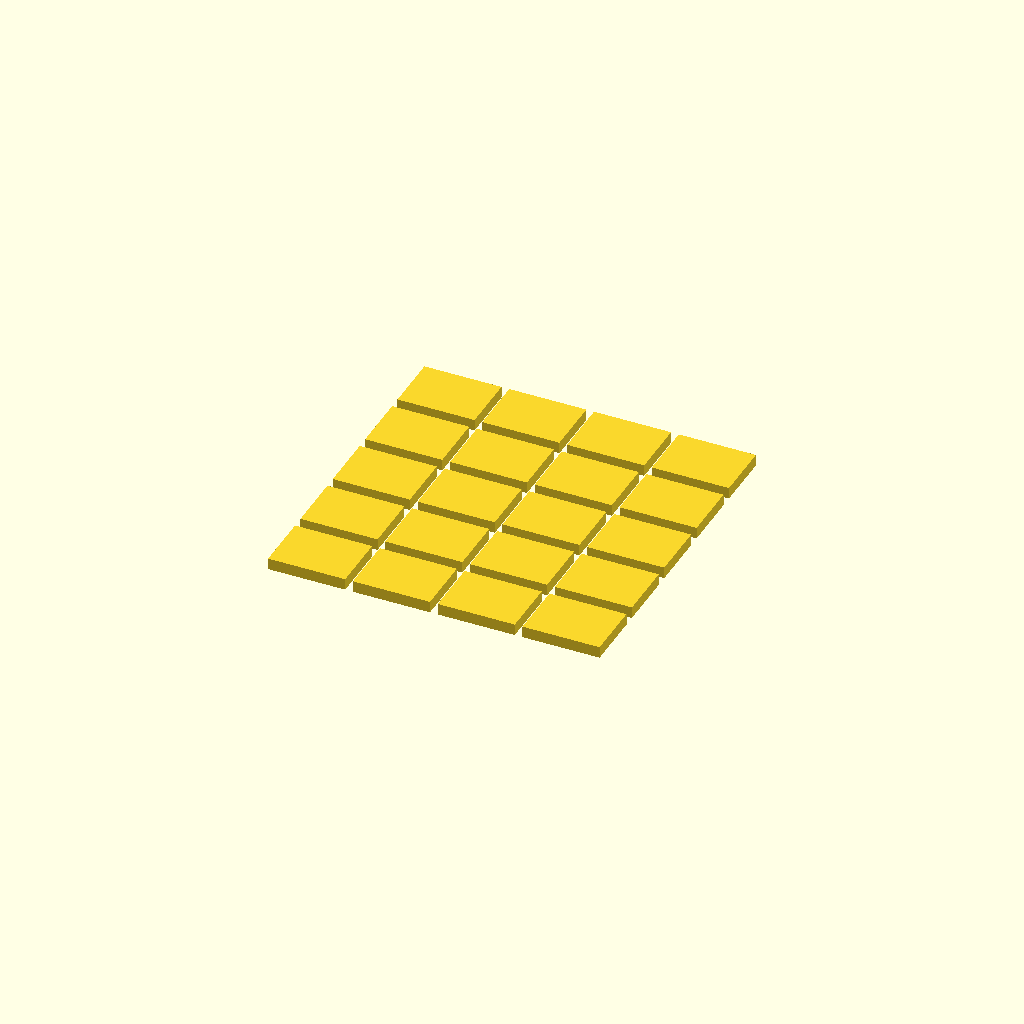
Cell 1: the model at its default parameters.
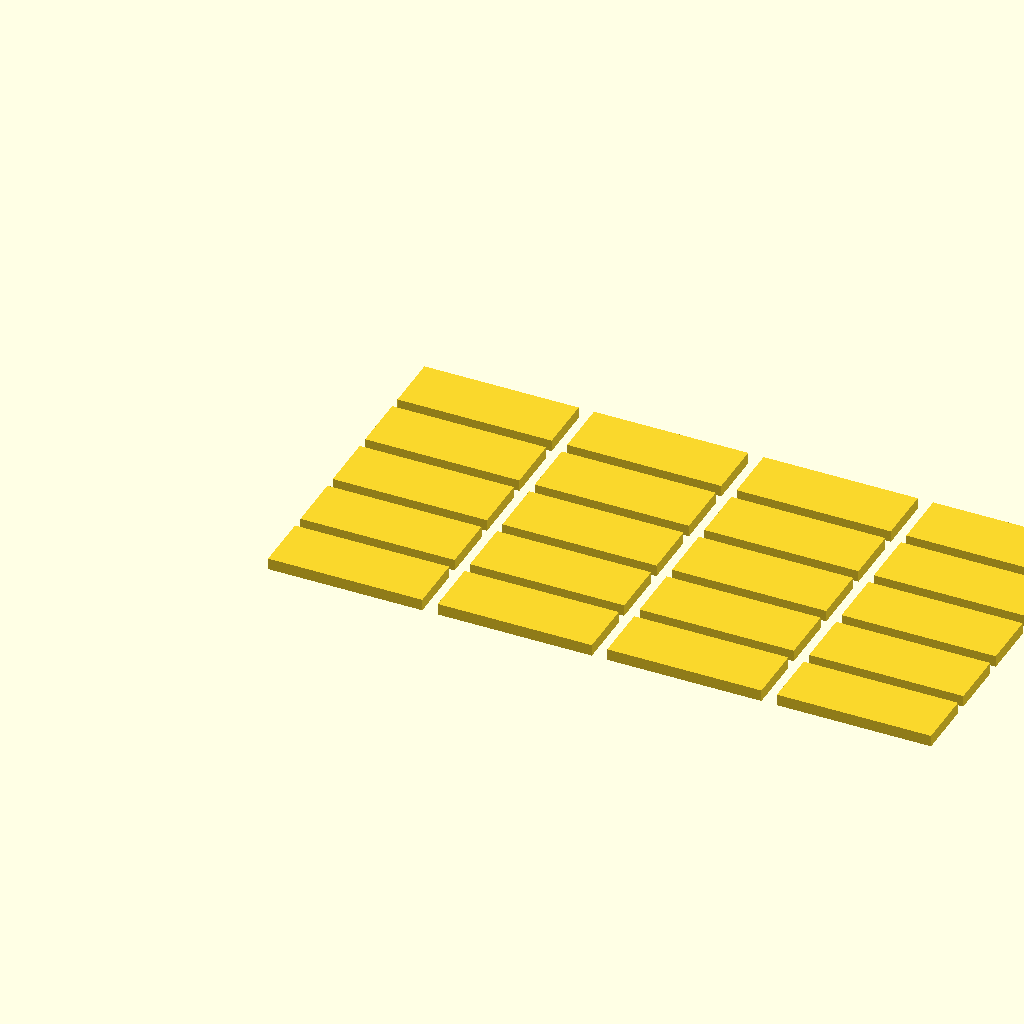
Cell 2 — spacer_x set to 40, the other parameters unchanged.
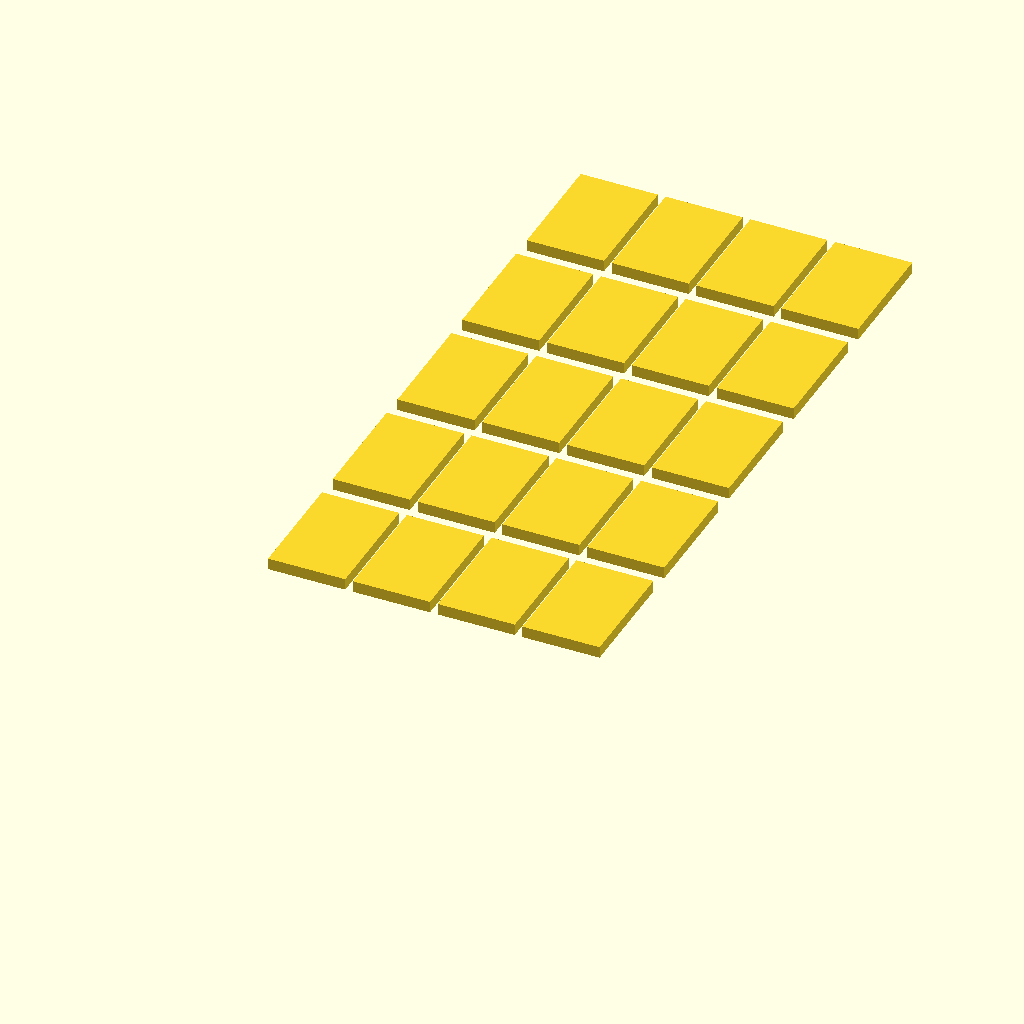
Cell 3: the same model with spacer_y = 30.
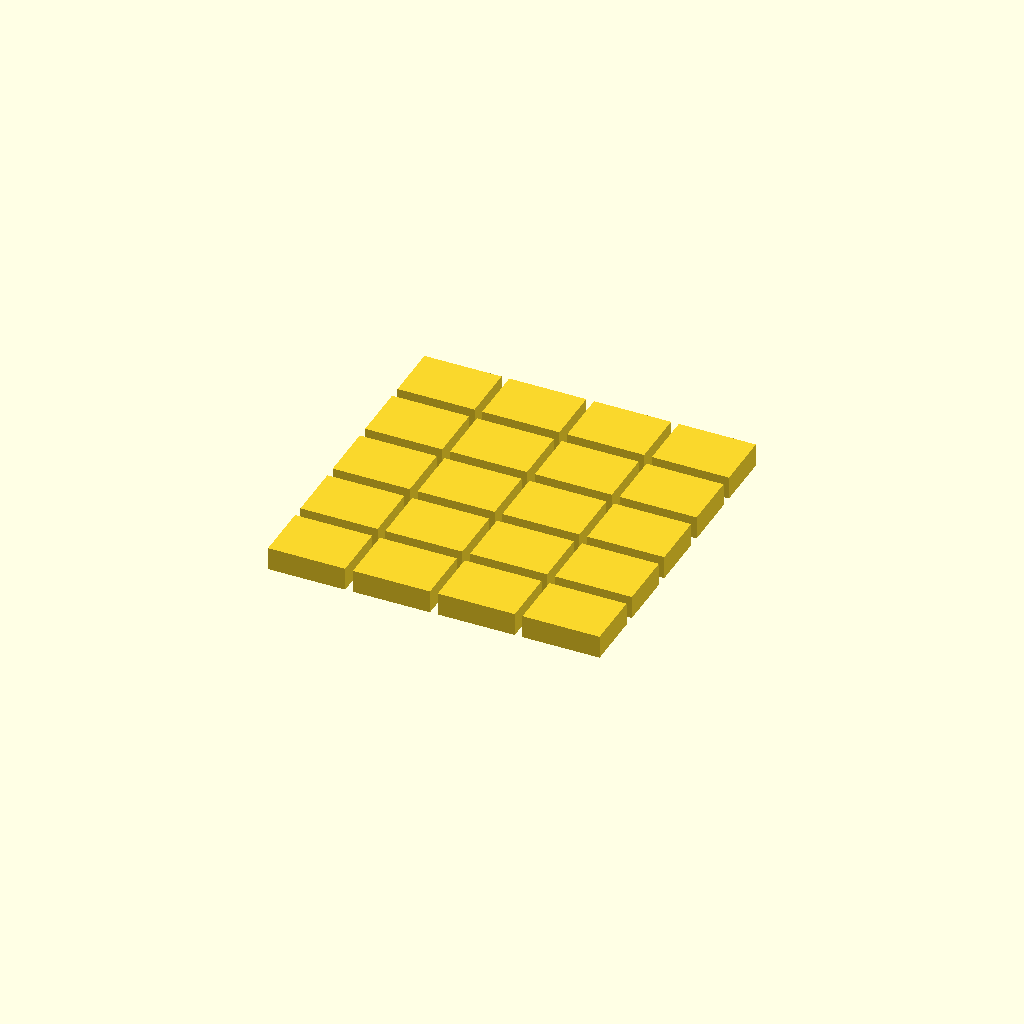
Cell 4: the same model with spacer_z = 6.
All cells are drawn from one camera (rotation 55°, 0°, 25°, orthographic, colour scheme Cornfield), so only the parameter changes between them.
The OpenSCAD source (Smart Home/SCAD/led_flat_profile_spacer_for_glueing_15x20mm.scad):
spacer_x = 20;
spacer_y = 15;
spacer_z = 3;

for(x = [0:3]) {
    for(y = [0:4]) {
        translate([x * spacer_x * 1.1, y * spacer_y * 1.2, 0])
            cube([spacer_x, spacer_y, spacer_z]);
    }
}
Parameter table extracted from the source (name, type, default, range or options):
spacer_x: number, default 20
spacer_y: number, default 15
spacer_z: number, default 3
